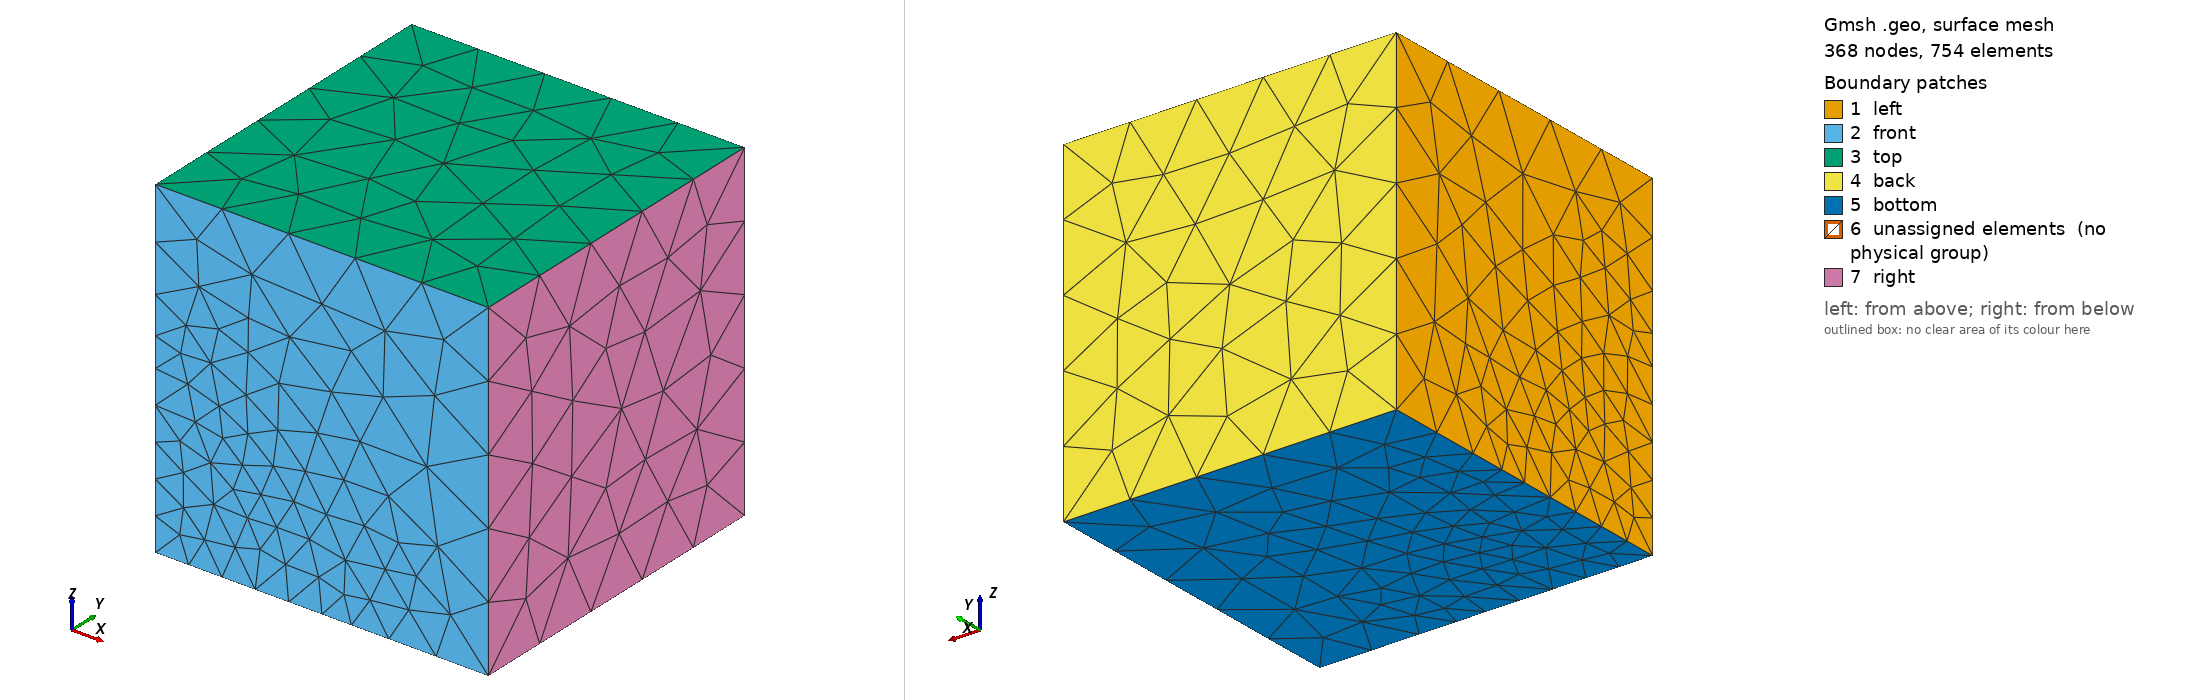

Gmsh geometry script, surface-meshed: 368 nodes, 754 surface elements. Boundary patches (legend numbers): 1 left, 2 front, 3 top, 4 back, 5 bottom, 6 unassigned elements (no physical group), 7 right. Left view from above one corner, right view from below the opposite corner. Legend entries are the model's physical surfaces; 'unassigned elements' are surfaces in no physical group. The drawing asked Gmsh for element sizes between 1% and 20% of the model's largest extent; the script's own settings can give other sizes.

=== inclusion.geo (drawn) ===
// Octant of a cube of side L with a spherical inclusion of radius a centred at
// the corner (the eighth-symmetry model of a 2L cube with a centred sphere),
// tetrahedra graded towards the inclusion; the two-material example
// apps/input/finite_elasticity/09_spherical_inclusion.yaml (after the FEniCSx
// example sphere_inclusion.geo of solidmechanicscoupledtheories.github.io):
//   gmsh -3 -format msh22 -o inclusion.msh inclusion.geo
// Physical groups: volumes inclusion 1, matrix 2; surfaces left (x = 0) 1,
// front (y = 0) 2, bottom (z = 0) 3, right (x = L) 4, back (y = L) 5, top (z = L) 6.
SetFactory("OpenCASCADE");
DefineConstant[ L = {10.0}, a = {5.0}, hin = {1.0}, hout = {2.5} ];
Box(1) = {0, 0, 0, L, L, L};
Sphere(2) = {0, 0, 0, a, 0, Pi/2, Pi/2};
BooleanFragments{ Volume{1}; Delete; }{ Volume{2}; Delete; }
eps = 1e-6;
inc() = Volume In BoundingBox{-eps, -eps, -eps, a+eps, a+eps, a+eps};
all() = Volume{:};
mat() = all();
mat() -= inc();
MeshSize{ PointsOf{ Volume{inc()}; } } = hin;
MeshSize{ PointsOf{ Volume{mat()}; } } = hout;
MeshSize{ PointsOf{ Volume{inc()}; } } = hin;
left() = Surface In BoundingBox{-eps, -eps, -eps, eps, L+eps, L+eps};
front() = Surface In BoundingBox{-eps, -eps, -eps, L+eps, eps, L+eps};
bottom() = Surface In BoundingBox{-eps, -eps, -eps, L+eps, L+eps, eps};
right() = Surface In BoundingBox{L-eps, -eps, -eps, L+eps, L+eps, L+eps};
back() = Surface In BoundingBox{-eps, L-eps, -eps, L+eps, L+eps, L+eps};
top() = Surface In BoundingBox{-eps, -eps, L-eps, L+eps, L+eps, L+eps};
Physical Volume("inclusion", 1) = {inc()};
Physical Volume("matrix", 2) = {mat()};
Physical Surface("left", 1) = {left()};
Physical Surface("front", 2) = {front()};
Physical Surface("bottom", 3) = {bottom()};
Physical Surface("right", 4) = {right()};
Physical Surface("back", 5) = {back()};
Physical Surface("top", 6) = {top()};
